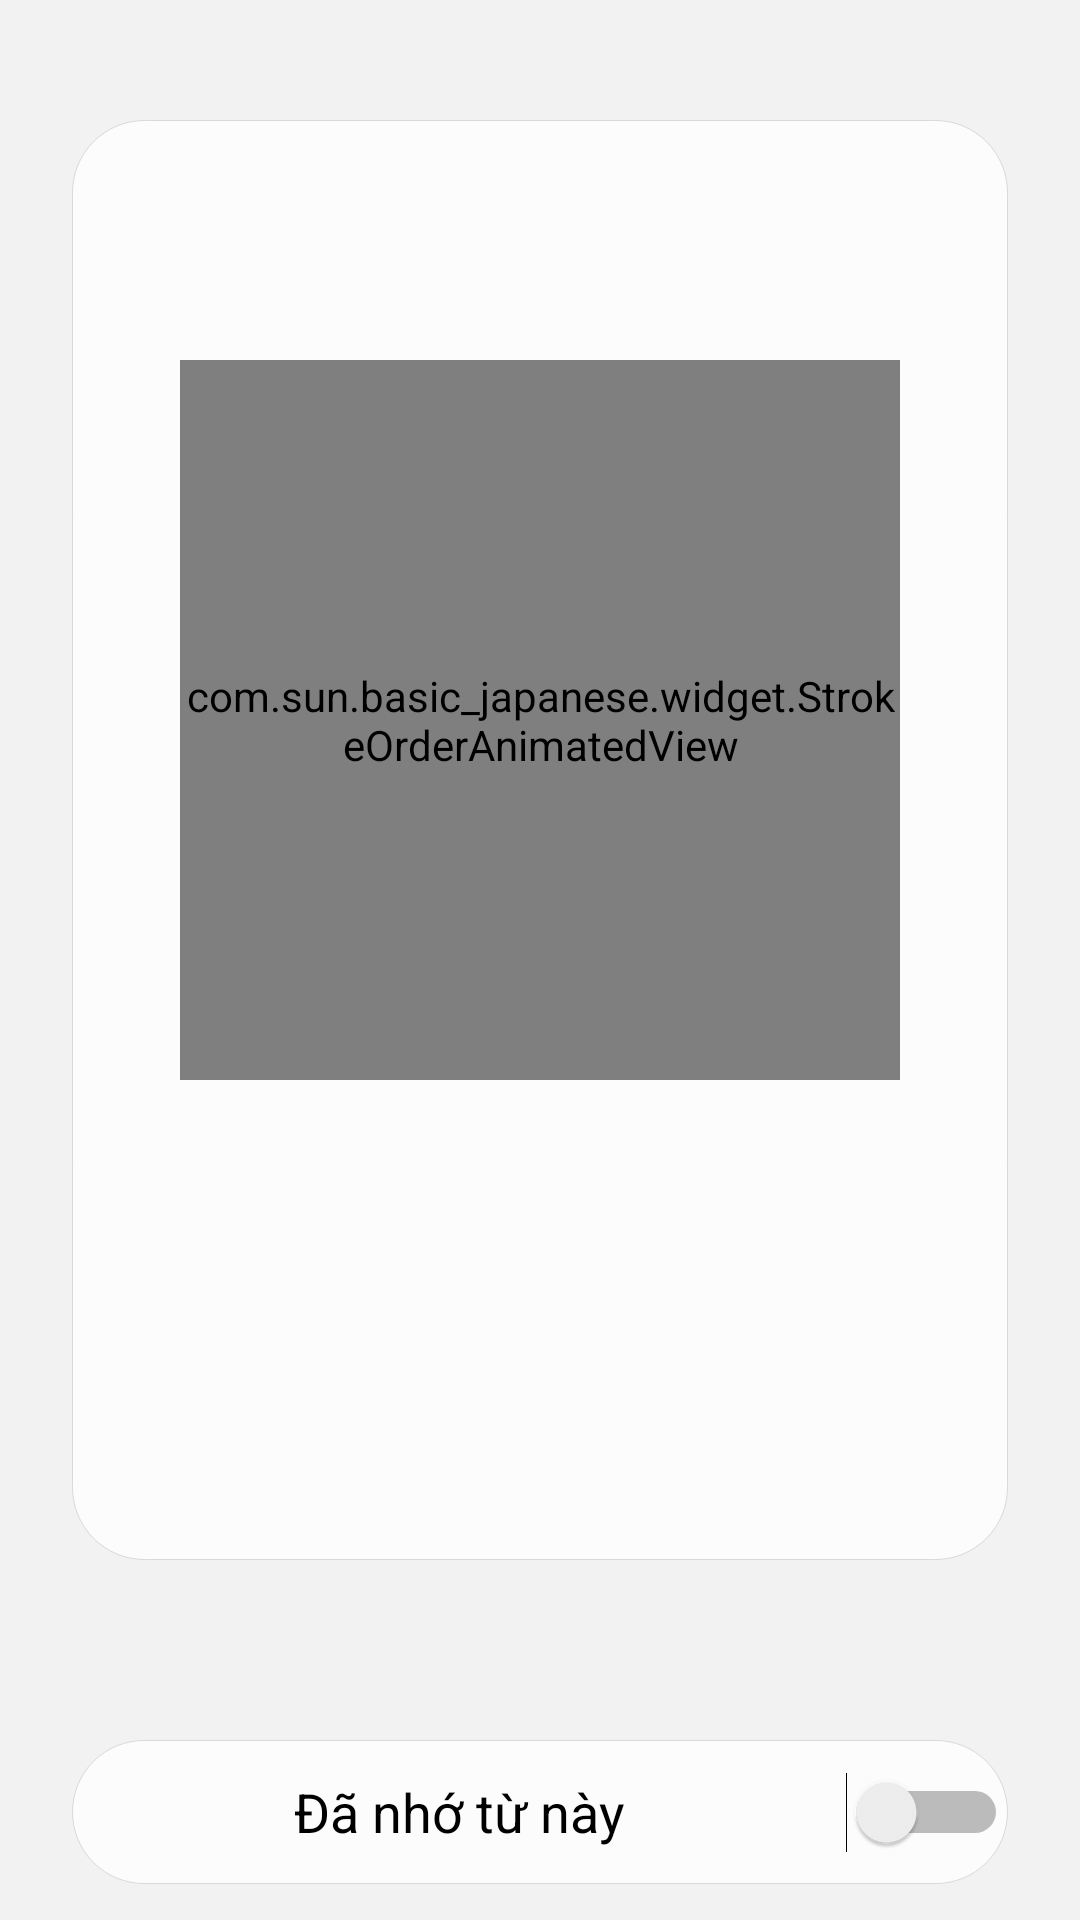

Here is an Android app screen rendered from its layout file. Give the layout XML and the strings, colors and styles it references.
<!-- AndroidManifest.xml: application theme AppTheme -->
<!-- res/layout/fragment_page_flash_card.xml -->
<?xml version="1.0" encoding="utf-8"?>
<FrameLayout
    xmlns:android="http://schemas.android.com/apk/res/android"
    android:layout_width="match_parent"
    android:layout_height="match_parent">

    <View
        android:layout_width="match_parent"
        android:layout_height="@dimen/dp_480"
        android:layout_gravity="center"
        android:layout_marginStart="@dimen/dp_24"
        android:layout_marginTop="@dimen/dp_24"
        android:layout_marginEnd="@dimen/dp_24"
        android:layout_marginBottom="@dimen/dp_64"
        android:background="@drawable/fragment_background" />

    <com.sun.basic_japanese.widget.StrokeOrderAnimatedView
        android:id="@+id/animatedViewJapanese"
        android:layout_width="@dimen/dp_240"
        android:layout_height="@dimen/dp_240"
        android:layout_gravity="center_horizontal"
        android:layout_marginTop="@dimen/dp_120" />

    <TextView
        android:id="@+id/textWordInternational"
        android:layout_width="wrap_content"
        android:layout_height="wrap_content"
        android:layout_gravity="center_horizontal"
        android:layout_marginTop="@dimen/dp_348"
        android:gravity="center"
        android:textSize="@dimen/sp_32" />

    <Switch
        android:id="@+id/switchRemember"
        android:layout_width="match_parent"
        android:layout_height="@dimen/dp_48"
        android:layout_gravity="center_horizontal"
        android:layout_marginStart="@dimen/dp_24"
        android:layout_marginTop="@dimen/dp_580"
        android:layout_marginEnd="@dimen/dp_24"
        android:layout_marginBottom="@dimen/dp_8"
        android:height="@dimen/dp_48"
        android:background="@drawable/fragment_background"
        android:gravity="center"
        android:text="@string/title_switch_remember"
        android:textSize="@dimen/sp_18" />

    <Button
        android:id="@+id/buttonPlayAudio"
        android:layout_width="@dimen/dp_64"
        android:layout_height="@dimen/dp_64"
        android:layout_gravity="center_horizontal"
        android:layout_marginTop="@dimen/dp_480"
        android:background="@drawable/audio_button_background" />

</FrameLayout>
<!-- resources referenced by this layout -->
<resources>
  <dimen name="dp_120">120dp</dimen>
  <dimen name="dp_24">24dp</dimen>
  <dimen name="dp_240">240dp</dimen>
  <dimen name="dp_348">348dp</dimen>
  <dimen name="dp_48">48dp</dimen>
  <dimen name="dp_480">480dp</dimen>
  <dimen name="dp_580">580dp</dimen>
  <dimen name="dp_64">64dp</dimen>
  <dimen name="dp_8">8dp</dimen>
  <dimen name="sp_18">18sp</dimen>
  <dimen name="sp_32">32sp</dimen>
  <!-- drawable audio_button_background (drawable-v23) -->
  <?xml version="1.0" encoding="utf-8"?>
  <layer-list xmlns:android="http://schemas.android.com/apk/res/android">
      <item>
          <shape android:shape="oval">
              <solid android:color="@color/color_play_button" />
              <size android:width="48dp" android:height="48dp" />
          </shape>
      </item>
      <item android:gravity="center" android:drawable="@drawable/ic_audiotrack_black_24dp" />
  </layer-list>
  <!-- drawable fragment_background (drawable) -->
  <?xml version="1.0" encoding="utf-8"?>
  <shape xmlns:android="http://schemas.android.com/apk/res/android"
      android:shape="rectangle">
      <solid android:color="@color/color_background" />
      <corners android:radius="@dimen/dp_24" />
      <stroke
          android:width="@dimen/px_1"
          android:color="@color/color_border" />
  </shape>
  <string name="title_switch_remember">Đã nhớ từ này</string>
  <style name="AppTheme" parent="Theme.AppCompat.Light.NoActionBar">
          
          <item name="colorPrimary">@color/color_primary</item>
          <item name="colorPrimaryDark">@color/color_primary_dark</item>
          <item name="colorAccent">@color/color_accent</item>
          <item name="android:textColorPrimary">@color/color_text_primary</item>
          <item name="android:windowBackground">@color/color_fragment</item>
      </style>
  <color name="color_play_button">#DE0909</color>
  <color name="color_background">#FCFCFC</color>
  <dimen name="px_1">1px</dimen>
  <color name="color_border">#D9D9D9</color>
  <color name="color_primary">#FFFFFF</color>
  <color name="color_primary_dark">#FCFCFC</color>
  <color name="color_accent">#4297FF</color>
  <color name="color_text_primary">#000000</color>
  <color name="color_fragment">#F2F2F2</color>
</resources>
